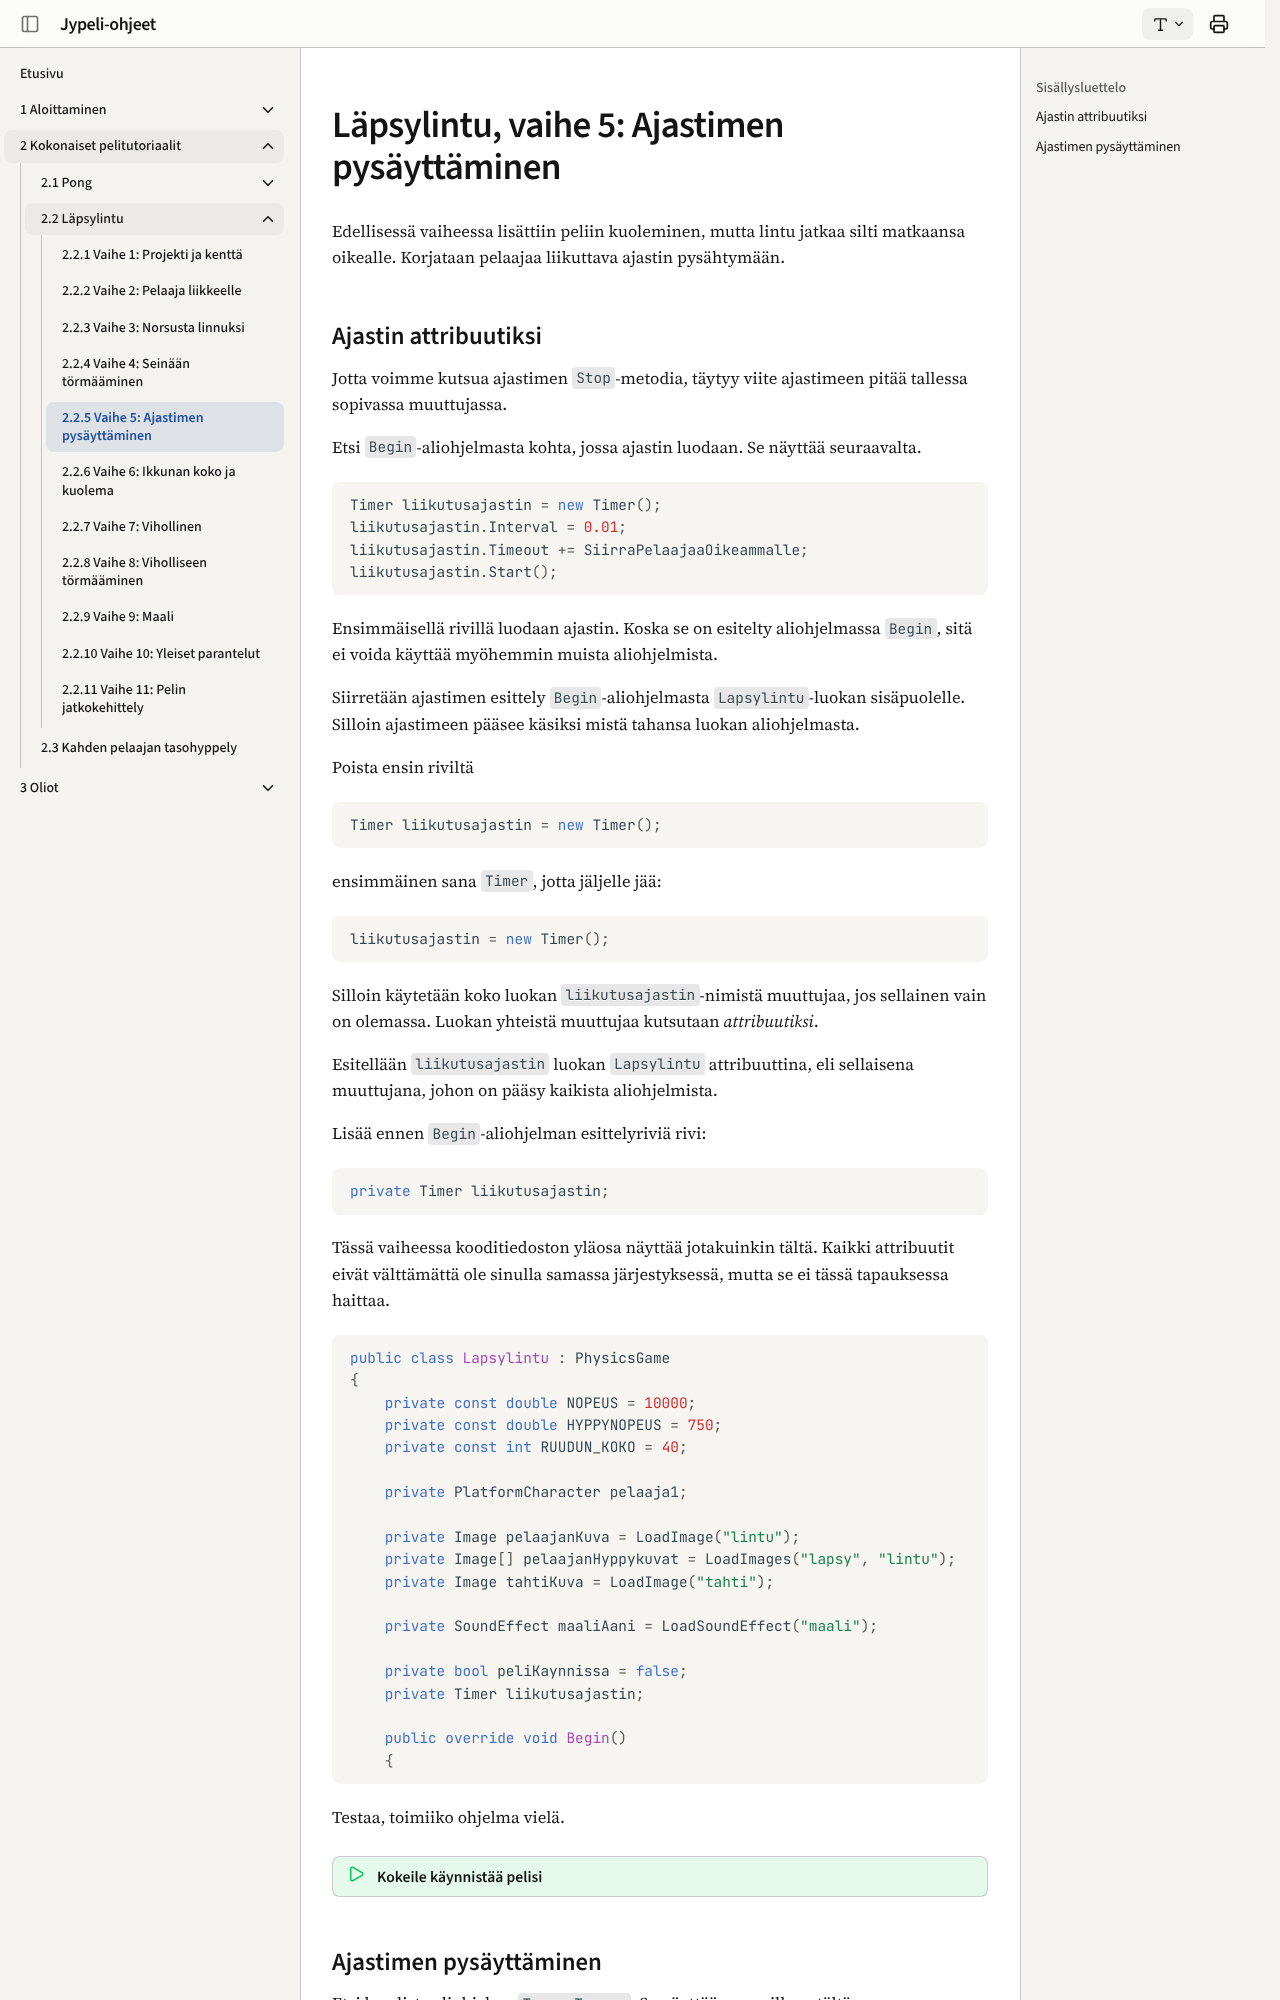

repository: ohj-perus-jy/jypelidocs · page: tutoriaalit/lapsylintu/vaihe5/index.html · generator: mkdocs

# Läpsylintu, vaihe 5: Ajastimen pysäyttäminen

Edellisessä vaiheessa lisättiin peliin kuoleminen, mutta lintu jatkaa silti matkaansa oikealle. Korjataan pelaajaa liikuttava ajastin pysähtymään.

## Ajastin attribuutiksi

Jotta voimme kutsua ajastimen `Stop`-metodia, täytyy viite ajastimeen pitää tallessa sopivassa muuttujassa.

Etsi `Begin`-aliohjelmasta kohta, jossa ajastin luodaan. Se näyttää seuraavalta.

```csharp,ignore
Timer liikutusajastin = new Timer();
liikutusajastin.Interval = 0.01;
liikutusajastin.Timeout += SiirraPelaajaaOikeammalle;
liikutusajastin.Start();
```

Ensimmäisellä rivillä luodaan ajastin. Koska se on esitelty aliohjelmassa `Begin`, sitä ei voida käyttää myöhemmin muista aliohjelmista.

Siirretään ajastimen esittely `Begin`-aliohjelmasta `Lapsylintu`-luokan sisäpuolelle. Silloin ajastimeen pääsee käsiksi mistä tahansa luokan aliohjelmasta.

Poista ensin riviltä

```csharp,ignore
Timer liikutusajastin = new Timer();
```

ensimmäinen sana `Timer`, jotta jäljelle jää:

```csharp,ignore
liikutusajastin = new Timer();
```

Silloin käytetään koko luokan `liikutusajastin`-nimistä muuttujaa, jos sellainen vain on olemassa. Luokan yhteistä muuttujaa kutsutaan *attribuutiksi*.

Esitellään `liikutusajastin` luokan `Lapsylintu` attribuuttina, eli sellaisena muuttujana, johon on pääsy kaikista aliohjelmista.

Lisää ennen `Begin`-aliohjelman esittelyriviä rivi:

```csharp,ignore
private Timer liikutusajastin;
```

Tässä vaiheessa kooditiedoston yläosa näyttää jotakuinkin tältä. Kaikki attribuutit eivät välttämättä ole sinulla samassa järjestyksessä, mutta se ei tässä tapauksessa haittaa.

```csharp,ignore
public class Lapsylintu : PhysicsGame
{
    private const double NOPEUS = 10000;
    private const double HYPPYNOPEUS = 750;
    private const int RUUDUN_KOKO = 40;

    private PlatformCharacter pelaaja1;

    private Image pelaajanKuva = LoadImage("lintu");
    private Image[] pelaajanHyppykuvat = LoadImages("lapsy", "lintu");
    private Image tahtiKuva = LoadImage("tahti");

    private SoundEffect maaliAani = LoadSoundEffect("maali");
